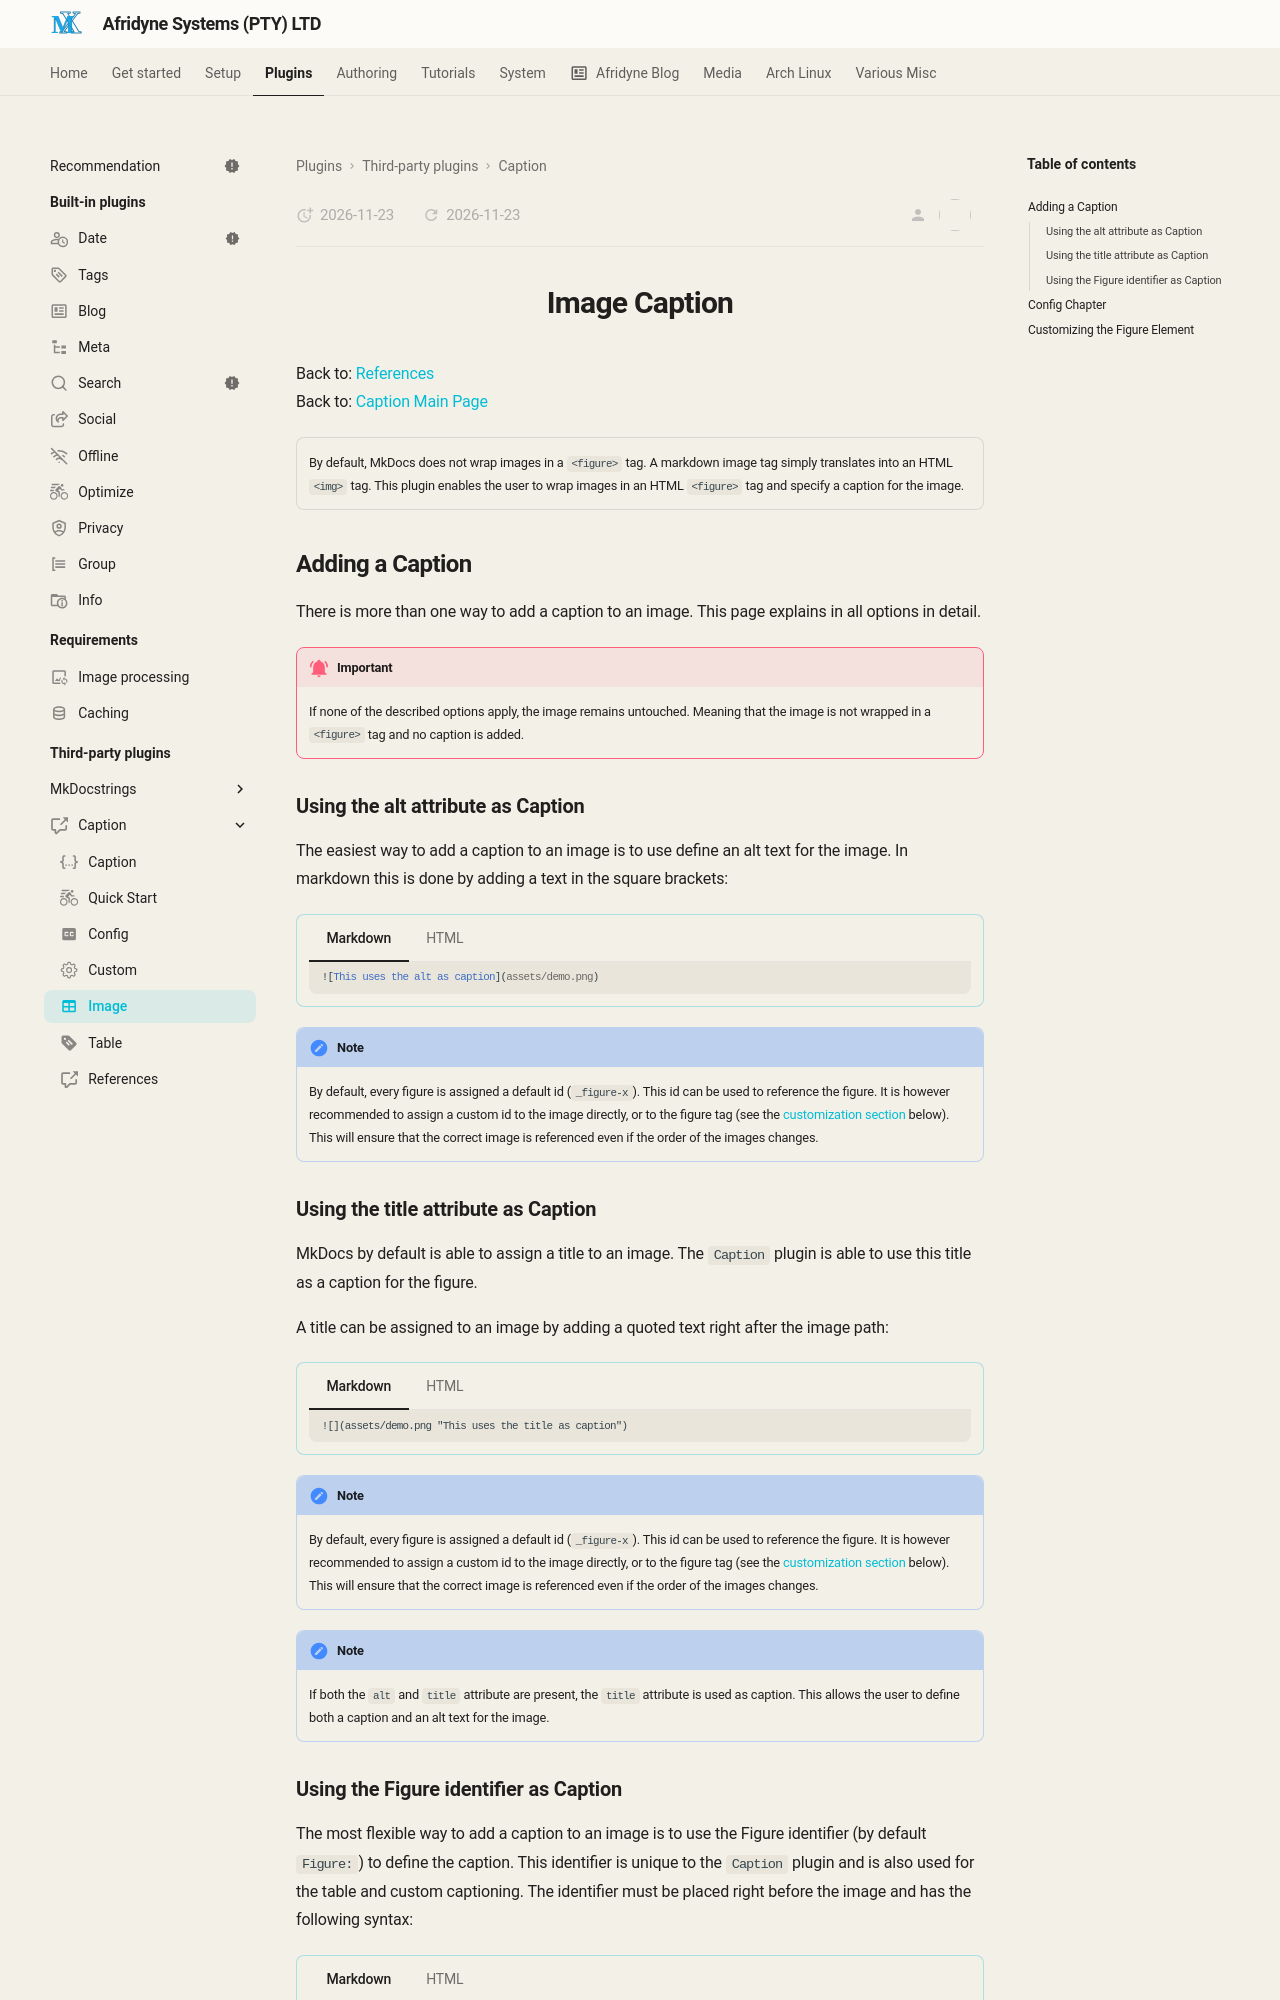

repository: johnpiers/Afridyne-Systems · page: MkDocsCaption/image/index.html · generator: mkdocs

---
icon: material/table
---

![](imgs/20260309-004047.png){ .center-image }

<H1 style="text-align: center;">Image Caption</H1>

Back to: [References](references.md#return-to-config-box)
Back to: [Caption Main Page](../Caption.md)

!!! quote ""
    By default, MkDocs does not wrap images in a `<figure>` tag. A markdown image tag simply translates into an HTML `<img>` tag. This plugin enables the user to wrap images in an HTML `<figure>` tag and specify a caption for the image.
    
## Adding a Caption

There is more than one way to add a caption to an image. This page explains in all options in detail.

!!! Important
    If none of the described options apply, the image remains untouched. Meaning that the image is not wrapped in a `<figure>` tag and no caption is added.

### Using the alt attribute as Caption

The easiest way to add a caption to an image is to use define an alt text for the image. In markdown this is done by adding a text in the square brackets:

!!! info ""

    === "Markdown"

        ```Markdown
        ![This uses the alt as caption](assets/demo.png)
        ```

    === "HTML"

        ```html
        <figure id=_figure-1>
            <img src="assets/demo.png" alt="This uses the alt as caption" />
            <figcaption>Figure 1. This uses the alt as caption</figcaption>
        </figure>
        ```


!!! note 
    By default, every figure is assigned a default id (`_figure-x`). This id can be used to reference the figure. It is however recommended to assign a custom id to the image directly, or to the figure tag (see the [customization section](#customizing-the-figure-element) below). This will ensure that the correct image is referenced even if the order of the images changes.

### Using the title attribute as Caption

MkDocs by default is able to assign a title to an image. The `Caption` plugin is able to use this title as a caption for the figure.

A title can be assigned to an image by adding a quoted text right after the image path:

!!! info ""

    === "Markdown"

        ```Markdown
        ![](assets/demo.png "This uses the title as caption")
        ```

    === "HTML"

        ```html
        <figure id=_figure-1>
            <img src="assets/demo.png"/>
            <figcaption>Figure 1. This uses the title as caption</figcaption>
        </figure>
        ```


!!! note 
    By default, every figure is assigned a default id (`_figure-x`). This id can be used to reference the figure. It is however recommended to assign a custom id to the image directly, or to the figure tag (see the [customization section](#customizing-the-figure-element) below). This will ensure that the correct image is referenced even if the order of the images changes.

!!! note
    If both the `alt` and `title` attribute are present, the `title` attribute is used as caption. This allows the user to define both a caption and an alt text for the image.
